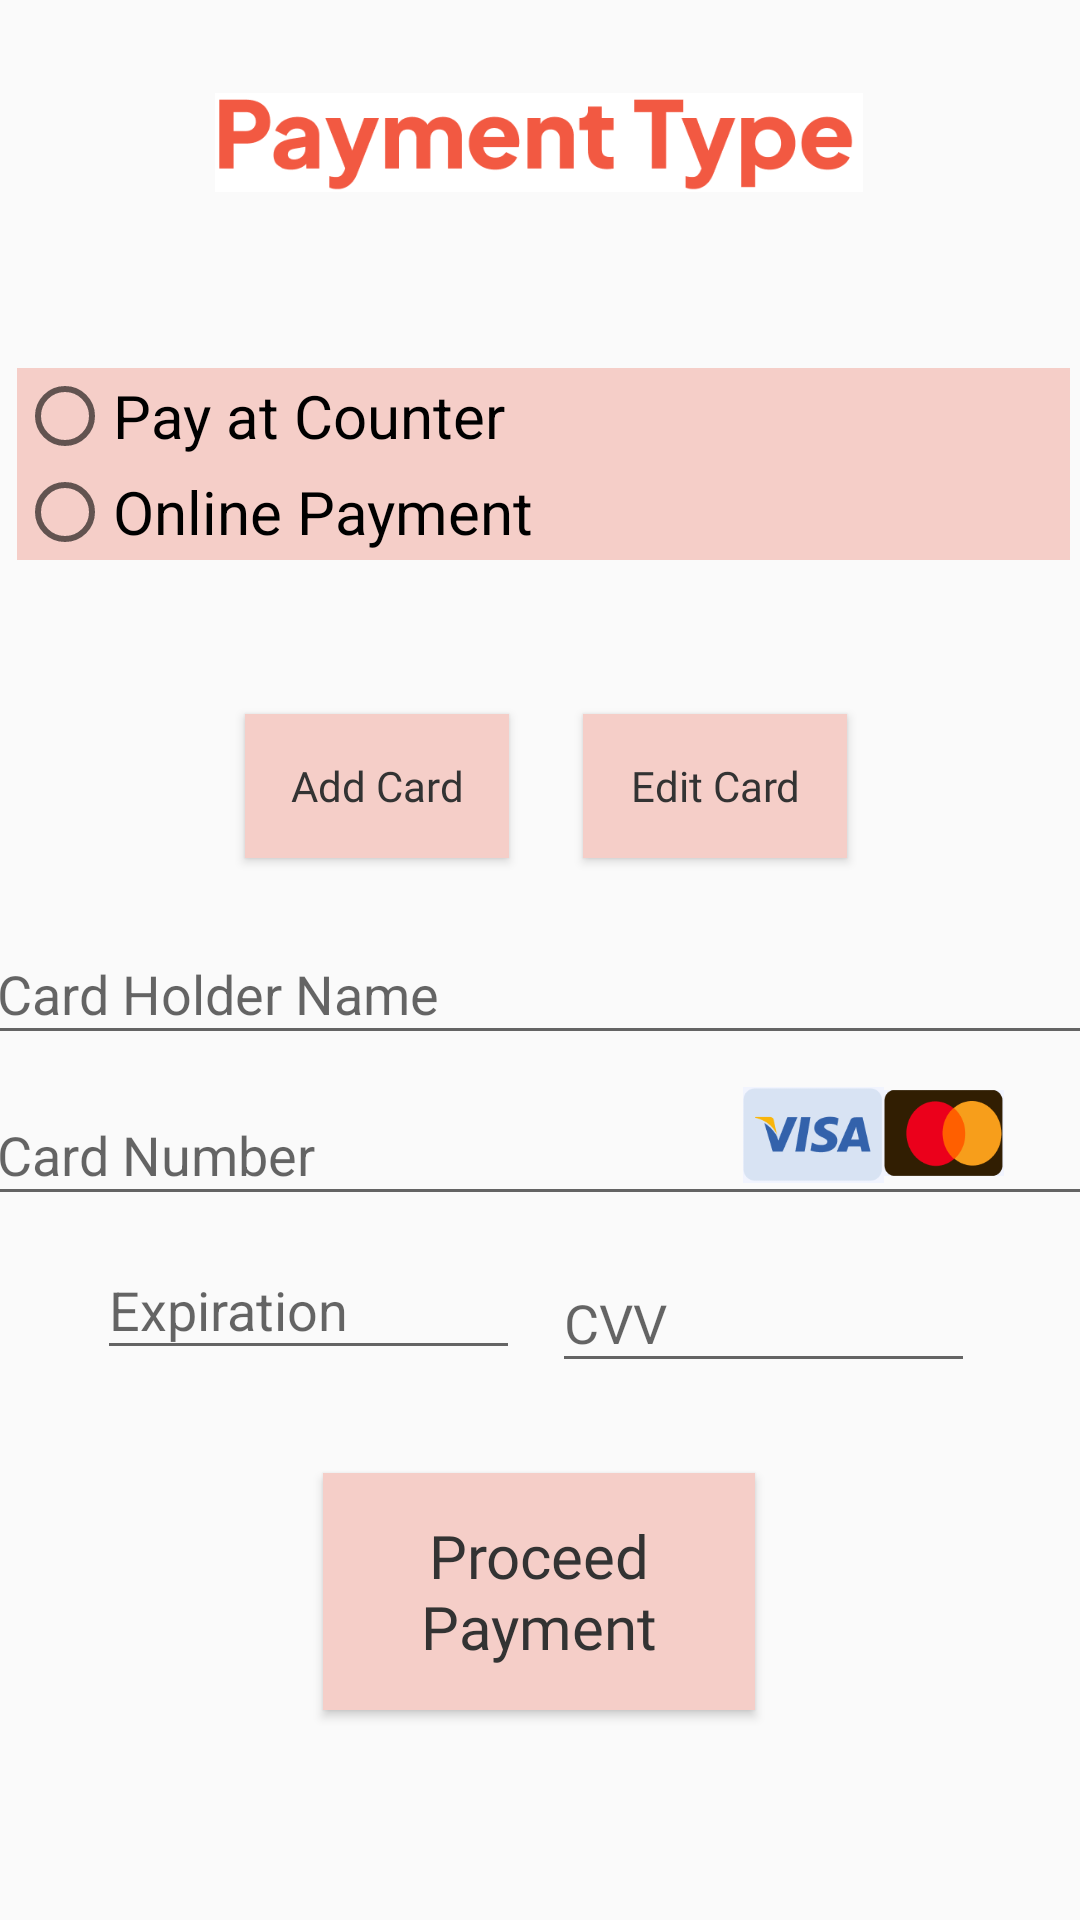

Reconstruct the res/layout file that produces this screen, plus the resources it refers to.
<!-- AndroidManifest.xml: application theme Theme.SouffleTeamPrototype -->
<!-- res/layout/activity_proceed_payment.xml -->
<?xml version="1.0" encoding="utf-8"?>
<androidx.constraintlayout.widget.ConstraintLayout xmlns:android="http://schemas.android.com/apk/res/android"
    xmlns:app="http://schemas.android.com/apk/res-auto"
    xmlns:tools="http://schemas.android.com/tools"
    android:id="@+id/main"
    android:layout_width="match_parent"
    android:layout_height="match_parent"
    tools:context=".ProceedPayment">
    


    <EditText
        android:id="@+id/txtCardHolderName"
        android:layout_width="371dp"
        android:layout_height="44dp"
        android:hint="Card Holder Name"
        app:layout_constraintBottom_toBottomOf="parent"
        app:layout_constraintEnd_toEndOf="parent"
        app:layout_constraintStart_toStartOf="parent"
        app:layout_constraintTop_toTopOf="parent"
        app:layout_constraintVertical_bias="0.516" />

    <EditText
        android:id="@+id/txtCardNumber"
        android:layout_width="371dp"
        android:layout_height="44dp"
        android:hint="Card Number"
        android:inputType="number"
        app:layout_constraintBottom_toBottomOf="parent"
        app:layout_constraintEnd_toEndOf="parent"
        app:layout_constraintStart_toStartOf="parent"
        app:layout_constraintTop_toTopOf="parent"
        app:layout_constraintVertical_bias="0.606" />

    <EditText
        android:id="@+id/expirationDate"
        android:layout_width="141dp"
        android:layout_height="43dp"
        android:layout_weight="1"
        android:hint="Expiration"
        android:inputType="number"
        app:layout_constraintBottom_toBottomOf="parent"
        app:layout_constraintEnd_toEndOf="parent"
        app:layout_constraintHorizontal_bias="0.148"
        app:layout_constraintStart_toStartOf="parent"
        app:layout_constraintTop_toTopOf="parent"
        app:layout_constraintVertical_bias="0.693" />

    <EditText
        android:id="@+id/txtCVV"
        android:layout_width="141dp"
        android:layout_height="43dp"
        android:layout_weight="1"
        android:hint="CVV"
        android:inputType="numberPassword"
        app:layout_constraintBottom_toBottomOf="parent"
        app:layout_constraintEnd_toEndOf="parent"
        app:layout_constraintHorizontal_bias="0.84"
        app:layout_constraintStart_toStartOf="parent"
        app:layout_constraintTop_toTopOf="parent"
        app:layout_constraintVertical_bias="0.7" />

    <Button
        android:id="@+id/btnProceedPayment"
        android:layout_width="144dp"
        android:layout_height="79dp"
        android:fontFamily="@font/inter_bold"
        android:text="Proceed Payment"
        android:textAppearance="@style/TextAppearance.AppCompat.Body1"
        android:textSize="20sp"
        app:layout_constraintBottom_toBottomOf="parent"
        app:layout_constraintEnd_toEndOf="parent"
        app:layout_constraintHorizontal_bias="0.498"
        app:layout_constraintStart_toStartOf="parent"
        app:layout_constraintTop_toTopOf="parent"
        app:layout_constraintVertical_bias="0.875" />

    <ImageView
        android:id="@+id/imageView3"
        android:layout_width="216dp"
        android:layout_height="49dp"
        app:layout_constraintBottom_toBottomOf="parent"
        app:layout_constraintEnd_toEndOf="parent"
        app:layout_constraintHorizontal_bias="0.497"
        app:layout_constraintStart_toStartOf="parent"
        app:layout_constraintTop_toTopOf="parent"
        app:layout_constraintVertical_bias="0.039"
        app:srcCompat="@drawable/proceedpayment" />

    <ImageView
        android:id="@+id/imgMasterCard"
        android:layout_width="40dp"
        android:layout_height="32dp"
        app:layout_constraintBottom_toBottomOf="parent"
        app:layout_constraintEnd_toEndOf="parent"
        app:layout_constraintHorizontal_bias="0.921"
        app:layout_constraintStart_toStartOf="parent"
        app:layout_constraintTop_toTopOf="parent"
        app:layout_constraintVertical_bias="0.595"
        app:srcCompat="@drawable/mastercard_logo" />

    <ImageView
        android:id="@+id/imgVisa"
        android:layout_width="47dp"
        android:layout_height="34dp"
        app:layout_constraintBottom_toBottomOf="parent"
        app:layout_constraintEnd_toEndOf="parent"
        app:layout_constraintHorizontal_bias="0.791"
        app:layout_constraintStart_toStartOf="parent"
        app:layout_constraintTop_toTopOf="parent"
        app:layout_constraintVertical_bias="0.596"
        app:srcCompat="@drawable/vids_logo" />

    <Button
        android:id="@+id/btnAddCard"
        android:layout_width="wrap_content"
        android:layout_height="wrap_content"
        android:fontFamily="@font/inter_bold"
        android:text="Add Card"
        android:textAppearance="@style/TextAppearance.AppCompat.Body1"
        app:layout_constraintBottom_toBottomOf="parent"
        app:layout_constraintEnd_toEndOf="parent"
        app:layout_constraintHorizontal_bias="0.3"
        app:layout_constraintStart_toStartOf="parent"
        app:layout_constraintTop_toTopOf="parent"
        app:layout_constraintVertical_bias="0.402" />

    <Button
        android:id="@+id/btnEditCard"
        android:layout_width="wrap_content"
        android:layout_height="wrap_content"
        android:fontFamily="@font/inter_bold"
        android:text="Edit Card"
        android:textAppearance="@style/TextAppearance.AppCompat.Body1"
        app:layout_constraintBottom_toBottomOf="parent"
        app:layout_constraintEnd_toEndOf="parent"
        app:layout_constraintHorizontal_bias="0.715"
        app:layout_constraintStart_toStartOf="parent"
        app:layout_constraintTop_toTopOf="parent"
        app:layout_constraintVertical_bias="0.402" />

    <RadioGroup
        android:layout_width="351dp"
        android:layout_height="88dp"
        app:layout_constraintBottom_toBottomOf="parent"
        app:layout_constraintEnd_toEndOf="parent"
        app:layout_constraintHorizontal_bias="0.619"
        app:layout_constraintStart_toStartOf="parent"
        app:layout_constraintTop_toTopOf="parent"
        app:layout_constraintVertical_bias="0.222">

        <RadioButton
            android:id="@+id/radCounter"
            android:layout_width="match_parent"
            android:layout_height="wrap_content"
            android:background="@color/Peach"
            android:text="Pay at Counter"
            android:textSize="20sp" />

        <RadioButton
            android:id="@+id/radOnlinePayment"
            android:layout_width="match_parent"
            android:layout_height="32dp"
            android:background="@color/Peach"
            android:text="Online Payment"
            android:textSize="20sp" />
    </RadioGroup>

</androidx.constraintlayout.widget.ConstraintLayout>
<!-- resources referenced by this layout -->
<resources>
  <color name="Peach">#F5CEC8</color>
  <!-- drawable mastercard_logo: png bitmap (drawable, 3390 bytes) -->
  <!-- drawable proceedpayment: png bitmap (drawable, 9775 bytes) -->
  <!-- drawable vids_logo: png bitmap (drawable, 3810 bytes) -->
  <style name="Theme.SouffleTeamPrototype" parent="Base.Theme.SouffleTeamPrototype" />
  <style name="Base.Theme.SouffleTeamPrototype" parent="Theme.AppCompat.DayNight.NoActionBar">
          
          <item name="buttonStyle">@style/RoundedButton</item>
          
      </style>
  <style name="RoundedButton" parent="Widget.AppCompat.Button">
          <item name="android:background">@color/Peach</item> 
          <item name="android:textColor">#333</item>
      </style>
</resources>
